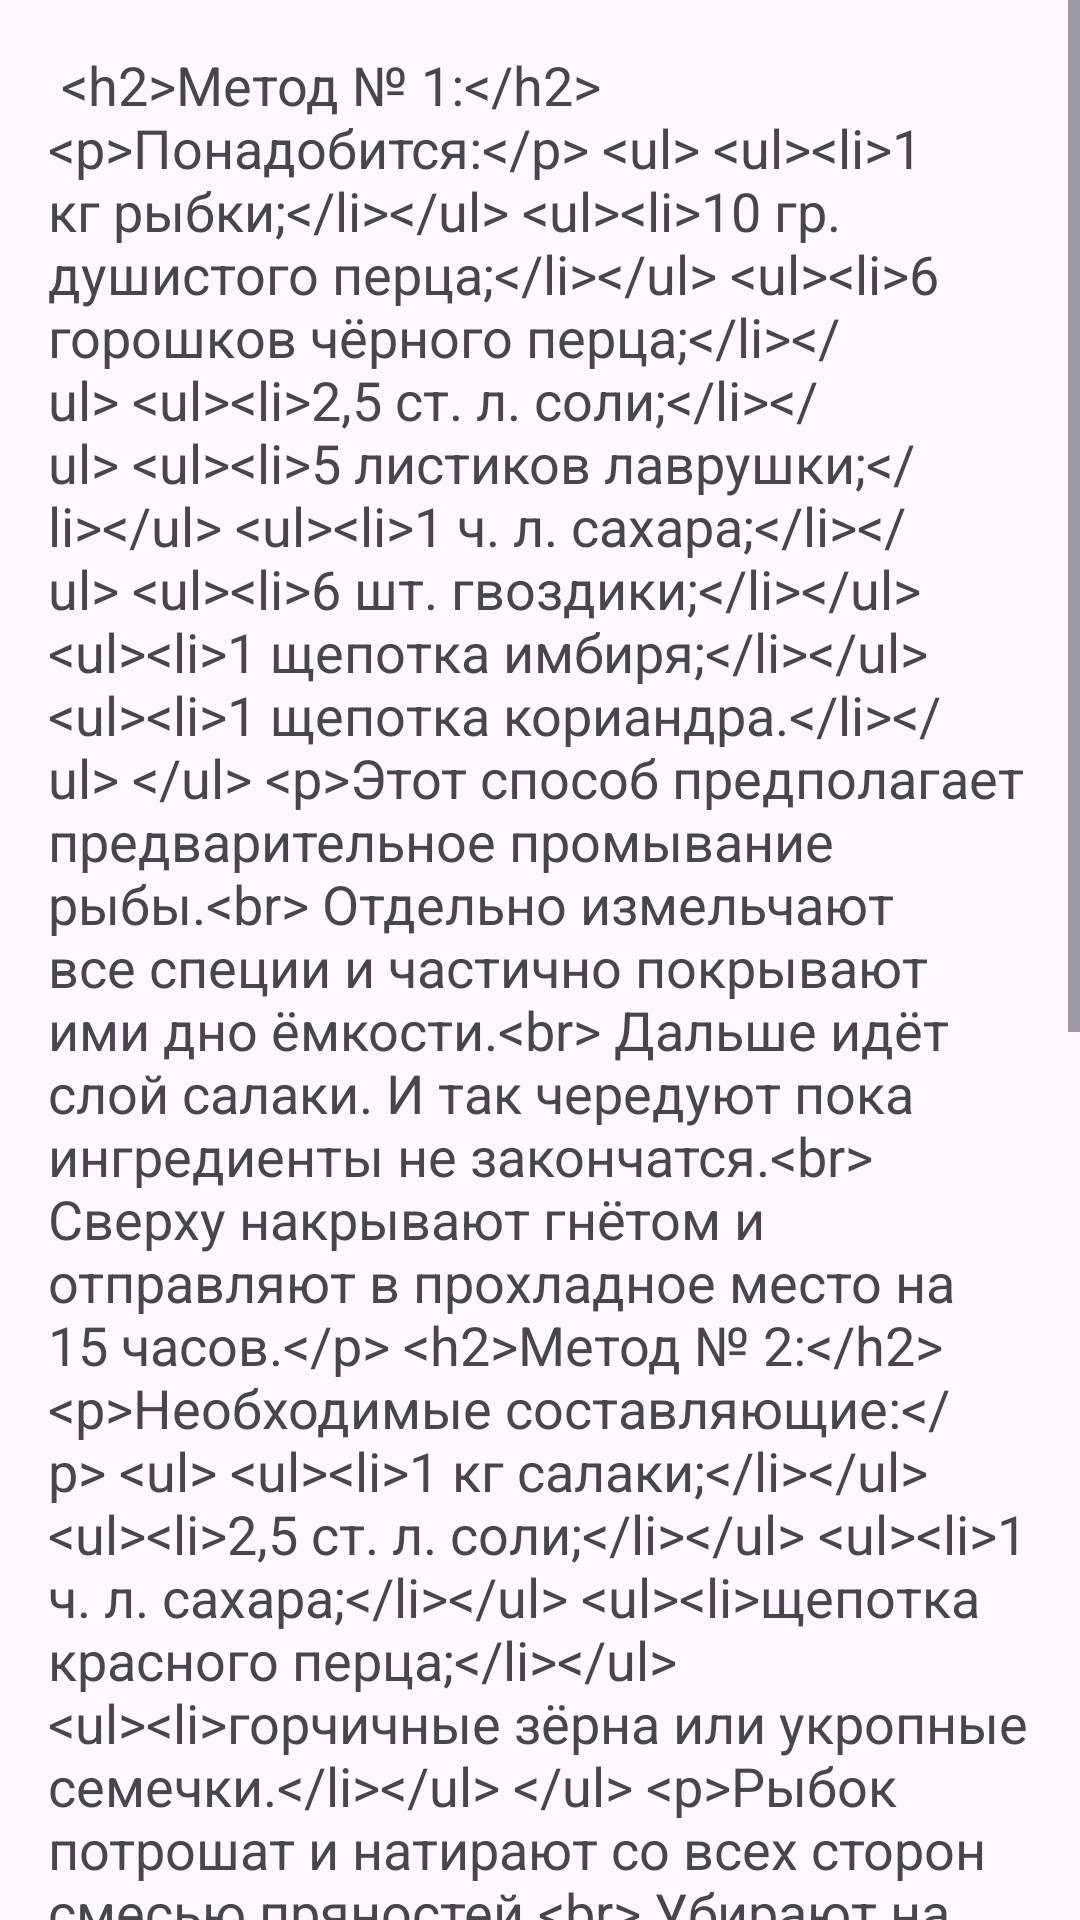

Here is an Android app screen rendered from its layout file. Give the layout XML and the strings, colors and styles it references.
<!-- AndroidManifest.xml: application theme Theme.MyContent -->
<!-- res/layout/activity4_2_1.xml -->
<RelativeLayout xmlns:android="http://schemas.android.com/apk/res/android"
    android:layout_width="match_parent"
    android:layout_height="match_parent">

    <ScrollView
        android:layout_width="match_parent"
        android:layout_height="match_parent">

        <TextView
            android:id="@+id/recipeTextView"
            android:layout_width="wrap_content"
            android:layout_height="wrap_content"
            android:background="@drawable/fon_r"
            android:padding="16dp"
            android:text="@string/your_large_text_with_recipe_4_2_1"
            android:textSize="18sp" />
    </ScrollView>
</RelativeLayout>
<!-- resources referenced by this layout -->
<resources>
  <string name="your_large_text_with_recipe_4_2_1">
  
  
      &lt;h2&gt;Метод № 1:&lt;/h2&gt;
  &lt;p&gt;Понадобится:&lt;/p&gt;
  &lt;ul&gt;
      &lt;li&gt;1 кг рыбки;&lt;/li&gt;
      &lt;li&gt;10 гр. душистого перца;&lt;/li&gt;
      &lt;li&gt;6 горошков чёрного перца;&lt;/li&gt;
      &lt;li&gt;2,5 ст. л. соли;&lt;/li&gt;
      &lt;li&gt;5 листиков лаврушки;&lt;/li&gt;
      &lt;li&gt;1 ч. л. сахара;&lt;/li&gt;
      &lt;li&gt;6 шт. гвоздики;&lt;/li&gt;
      &lt;li&gt;1 щепотка имбиря;&lt;/li&gt;
      &lt;li&gt;1 щепотка кориандра.&lt;/li&gt;
  &lt;/ul&gt;
  &lt;p&gt;Этот способ предполагает предварительное промывание рыбы.&lt;br&gt;
  Отдельно измельчают все специи и частично покрывают ими дно ёмкости.&lt;br&gt;
   Дальше идёт слой салаки. И так чередуют пока ингредиенты не закончатся.&lt;br&gt;
    Сверху накрывают гнётом и отправляют в прохладное место на 15 часов.&lt;/p&gt;
  
  
  &lt;h2&gt;Метод № 2:&lt;/h2&gt;
  &lt;p&gt;Необходимые составляющие:&lt;/p&gt;
  &lt;ul&gt;
      &lt;li&gt;1 кг салаки;&lt;/li&gt;
      &lt;li&gt;2,5 ст. л. соли;&lt;/li&gt;
      &lt;li&gt;1 ч. л. сахара;&lt;/li&gt;
      &lt;li&gt;щепотка красного перца;&lt;/li&gt;
      &lt;li&gt;горчичные зёрна или укропные семечки.&lt;/li&gt;
  &lt;/ul&gt;
  &lt;p&gt;Рыбок потрошат и натирают со всех сторон смесью пряностей.&lt;br&gt;
   Убирают на ночь в холодное место, не забывая поставить пресс.&lt;/p&gt;
  
  
  &lt;h2&gt;Метод № 3:&lt;/h2&gt;
  &lt;p&gt;Возьмите:&lt;/p&gt;
  &lt;ul&gt;
      &lt;li&gt;0,5 кг рыбы;&lt;/li&gt;
      &lt;li&gt;0,5 л воды;&lt;/li&gt;
      &lt;li&gt;1,5 ст. л. столового уксуса;&lt;/li&gt;
      &lt;li&gt;1,5 ст. л. соли;&lt;/li&gt;
      &lt;li&gt;0,5 ст. л. сахара;&lt;/li&gt;
      &lt;li&gt;0,5 ч. л. молотого кориандра.&lt;/li&gt;
  &lt;/ul&gt;
  &lt;p&gt;Помойте тушки под струёй воды и подсушите.&lt;br&gt;
   Большие рыбинки очистите от внутренних потрохов, &lt;br&gt;
   удалите голову и плавники. &lt;br&gt;
   В кастрюлю налейте воды, положите последние три составляющие и после того как она закипит, добавьте уксус.&lt;br&gt;
    Остудите соляной раствор.&lt;br&gt;
     Салаку уложите в подготовленную тару и залейте маринадом.&lt;br&gt;
      Накрыть нужно чистой тряпочкой, сверху прижать чем-то плоским и поставить груз.&lt;br&gt;
       Дайте засоленной кильке постоять некоторое время на столе и уберите в холодильник ещё на 10 часов.&lt;/p&gt;
  
  
      </string>
  <style name="Theme.MyContent" parent="Base.Theme.MyContent" />
  <style name="Base.Theme.MyContent" parent="Theme.Material3.DayNight.NoActionBar">
          
          
      </style>
</resources>
